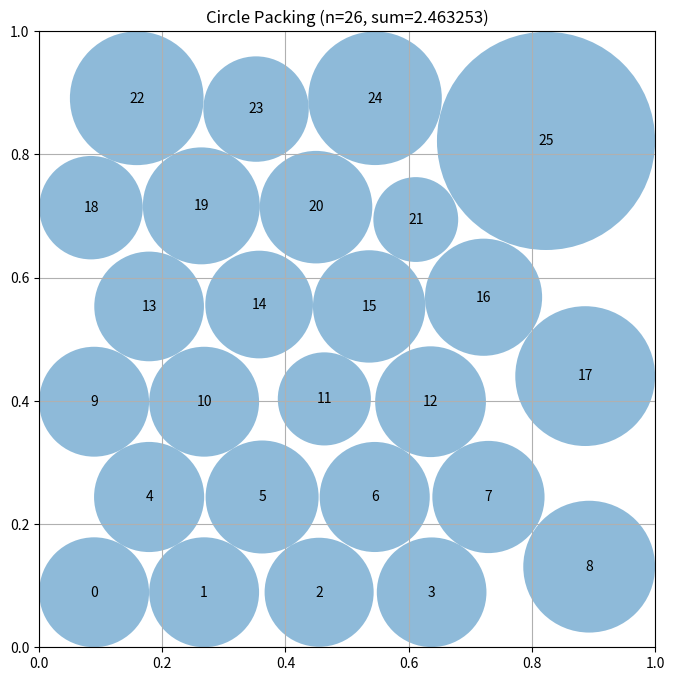

Source code (Python):
# EVOLVE-BLOCK-START
"""Constructor-based circle packing for n=26 circles"""
import numpy as np


def construct_packing():
    n = 26
    # Deterministic hex-like scaffold (good equal-radius baseline), then a small
    # coordinate descent on centers to increase feasible radii sum.
    row_counts = [4, 5, 4, 5, 4, 4]  # 26
    r0 = 0.0893  # baseline from best known equal-radius attempt
    dy = 2.0 * r0 * 0.8660254037844386  # sqrt(3)/2 * 2r
    y0 = r0

    centers = []
    for row_idx, nc in enumerate(row_counts):
        y = y0 + row_idx * dy
        dx = 2.0 * r0
        x0 = r0 + (0.5 * dx if (row_idx % 2 == 1) else 0.0)
        for col_idx in range(nc):
            centers.append([x0 + col_idx * dx, y])
    centers = np.clip(np.array(centers[:n], dtype=float), 1e-4, 1 - 1e-4)

    radii = compute_max_radii(centers)
    best_sum = float(np.sum(radii))
    best_centers = centers.copy()
    best_radii = radii.copy()

    # Small, deterministic local search: coordinate descent with decreasing step.
    step0 = 0.0599  # @TUNE [0.005, 0.06] @TUNED(was=0.03, gain=+0.03, best_impact=sum_radii:+0.0798)
    n_passes = 6  # @TUNE [1, 8] int @TUNED(was=4, gain=+0.03, best_impact=sum_radii:+0.0798)
    shrink = 0.4766  # @TUNE [0.35, 0.85] @TUNED(was=0.55, gain=+0.03, best_impact=sum_radii:+0.0798)
    for p in range(n_passes):
        step = step0 * (shrink ** p)
        for i in range(n):
            for ax in (0, 1):
                for sgn in (-1.0, 1.0):
                    trial = best_centers.copy()
                    trial[i, ax] = np.clip(trial[i, ax] + sgn * step, 1e-4, 1 - 1e-4)
                    tr = compute_max_radii(trial)
                    ts = float(np.sum(tr))
                    if ts > best_sum:
                        best_sum, best_centers, best_radii = ts, trial, tr

    return best_centers, best_radii, best_sum


def compute_max_radii(centers):
    n = centers.shape[0]
    # Vectorized pairwise distances
    diff = centers[:, None, :] - centers[None, :, :]
    dists = np.sqrt((diff * diff).sum(axis=2))
    np.fill_diagonal(dists, np.inf)

    # Wall caps
    wall = np.minimum.reduce([centers[:, 0], centers[:, 1], 1 - centers[:, 0], 1 - centers[:, 1]])
    radii = wall.copy()

    # Enforce r_i + r_j <= d_ij by shrinking only what's necessary.
    for _ in range(80):
        # For each i, the tightest constraint is r_i <= min_j (d_ij - r_j)
        bound_from_neighbors = np.min(dists - radii[None, :], axis=1)
        new_r = np.minimum(wall, bound_from_neighbors)
        new_r = np.maximum(new_r, 0.0)
        # Damped update improves stability vs. oscillation
        radii2 = 0.6 * radii + 0.4 * new_r
        if np.max(np.abs(radii2 - radii)) < 1e-12:
            radii = radii2
            break
        radii = radii2

    # Final hard projection (guarantees validity)
    for _ in range(30):
        radii = np.minimum(radii, wall)
        changed = False
        for i in range(n):
            for j in range(i + 1, n):
                s = radii[i] + radii[j]
                if s > dists[i, j]:
                    # shrink the larger one first (empirically better for sum)
                    excess = s - dists[i, j]
                    if radii[i] >= radii[j]:
                        radii[i] = max(0.0, radii[i] - excess)
                    else:
                        radii[j] = max(0.0, radii[j] - excess)
                    changed = True
        if not changed:
            break
    return radii


# EVOLVE-BLOCK-END


# This part remains fixed (not evolved)
def run_packing():
    """Run the circle packing constructor for n=26"""
    centers, radii, sum_radii = construct_packing()
    return centers, radii, sum_radii


def visualize(centers, radii):
    """
    Visualize the circle packing

    Args:
        centers: np.array of shape (n, 2) with (x, y) coordinates
        radii: np.array of shape (n) with radius of each circle
    """
    import matplotlib.pyplot as plt
    from matplotlib.patches import Circle

    fig, ax = plt.subplots(figsize=(8, 8))

    # Draw unit square
    ax.set_xlim(0, 1)
    ax.set_ylim(0, 1)
    ax.set_aspect("equal")
    ax.grid(True)

    # Draw circles
    for i, (center, radius) in enumerate(zip(centers, radii)):
        circle = Circle(center, radius, alpha=0.5)
        ax.add_patch(circle)
        ax.text(center[0], center[1], str(i), ha="center", va="center")

    plt.title(f"Circle Packing (n={len(centers)}, sum={sum(radii):.6f})")
    plt.show()


if __name__ == "__main__":
    centers, radii, sum_radii = run_packing()
    print(f"Sum of radii: {sum_radii}")
    # AlphaEvolve improved this to 2.635

    # Uncomment to visualize:
    visualize(centers, radii)
